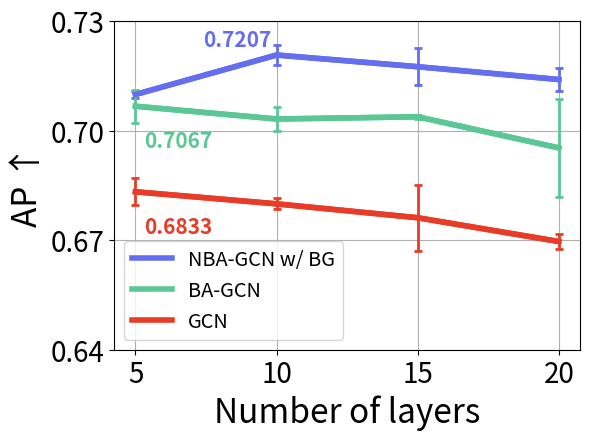

Here is the Python script that generated this plot: (Note: this script raises an exception after producing the figure.)
import matplotlib.pyplot as plt

layer = [5, 10, 15, 20]

gcn_bb = [0.7099, 0.7207, 0.7175, 0.7140]
gcn_bb_std = [0.0010, 0.0028, 0.0050, 0.0031]
gcn_nba = [0.6977, 0.7015, 0.7000, 0.6986]
gcn_nba_std = [0.0010, 0.0009, 0.0066, 0.0050]
gcn_ba = [0.7067, 0.7032, 0.7038, 0.6953]
gcn_ba_std = [0.0045, 0.0034, 0.0005, 0.0134]
gcn_vnl = [0.6833, 0.6800, 0.6762, 0.6697]
gcn_vnl_std = [0.0037, 0.0015, 0.0090, 0.0020]

labelFontSize=15
elinewidth = 2.0
linewidth = 4.0
capsize = 3
capthick = 2
yaxis = [0.64, 0.67, 0.70, 0.73]
blue=(100/256, 110/256, 240/256)
green=(90/256, 200/256, 150/256)
red=(233/256, 60/256, 40/256)
purple=(200/256, 100/256, 200/256)

plt.figure(figsize=(6, 4.4))
plt.rc('font', size=10)
plt.rc('axes', labelsize=24)
plt.rc('xtick', labelsize=20)
plt.rc('ytick', labelsize=20)
plt.rc('legend', fontsize=10)
plt.xlabel('Number of layers')
plt.ylabel('AP ↑')


plt.plot(layer, gcn_bb, c=blue, label='NBA-GCN w/ BG', linewidth=linewidth)
plt.errorbar(
    layer,
    gcn_bb,
    gcn_bb_std,
    c=blue,
    elinewidth=elinewidth,
    capsize=capsize, capthick=capthick, linewidth=linewidth
)

# plt.plot(layer, gcn_nba, c=blue, label='NBA-GCN', linewidth=linewidth)
# plt.errorbar(
#     layer,
#     gcn_nba,
#     gcn_nba_std,
#     c=blue,
#     elinewidth=elinewidth,
#     capsize=capsize, capthick=capthick, linewidth=linewidth
# )

plt.plot(layer, gcn_ba, c=green, label='BA-GCN', linewidth=linewidth)
plt.errorbar(
    layer,
    gcn_ba,
    gcn_ba_std,
    c=green,
    elinewidth=2,
    capsize=capsize, capthick=capthick, linewidth=linewidth
)

plt.plot(layer, gcn_vnl, c=red, label='GCN', linewidth=linewidth)
plt.errorbar(
    layer,
    gcn_vnl,
    gcn_vnl_std,
    c=red,
    elinewidth=elinewidth,
    capsize=capsize, capthick=capthick, linewidth=linewidth
)

plt.tight_layout()
plt.xticks(layer)
plt.yticks(yaxis)
plt.legend(fontsize="x-large")
plt.grid(True)
plt.annotate(
    f'{gcn_bb[1]}',
    (10, gcn_bb[1]),
    textcoords="offset points",
    xytext=(-4,6),
    ha='right',
    color=blue,
    weight='bold',
    fontsize=labelFontSize
)
# plt.annotate(
#     f'{gcn_nba[1]}',
#     (10, gcn_nba[1]),
#     textcoords="offset points",
#     xytext=(-4,20),
#     ha='right',
#     color=blue,
#     weight='bold',
#     fontsize=labelFontSize
# )
plt.annotate(
    f'{gcn_ba[0]}',
    (5, gcn_ba[0]),
    textcoords="offset points",
    xytext=(6,-30),
    ha='left',
    color=green,
    weight='bold',
    fontsize=labelFontSize
)
plt.annotate(
    f'{gcn_vnl[0]}',
    (5, gcn_vnl[0]),
    textcoords="offset points",
    xytext=(6,-30),
    ha='left',
    color=red,
    weight='bold',
    fontsize=labelFontSize
)
plt.show()

plt.savefig('./figure/abl2-2.pdf')